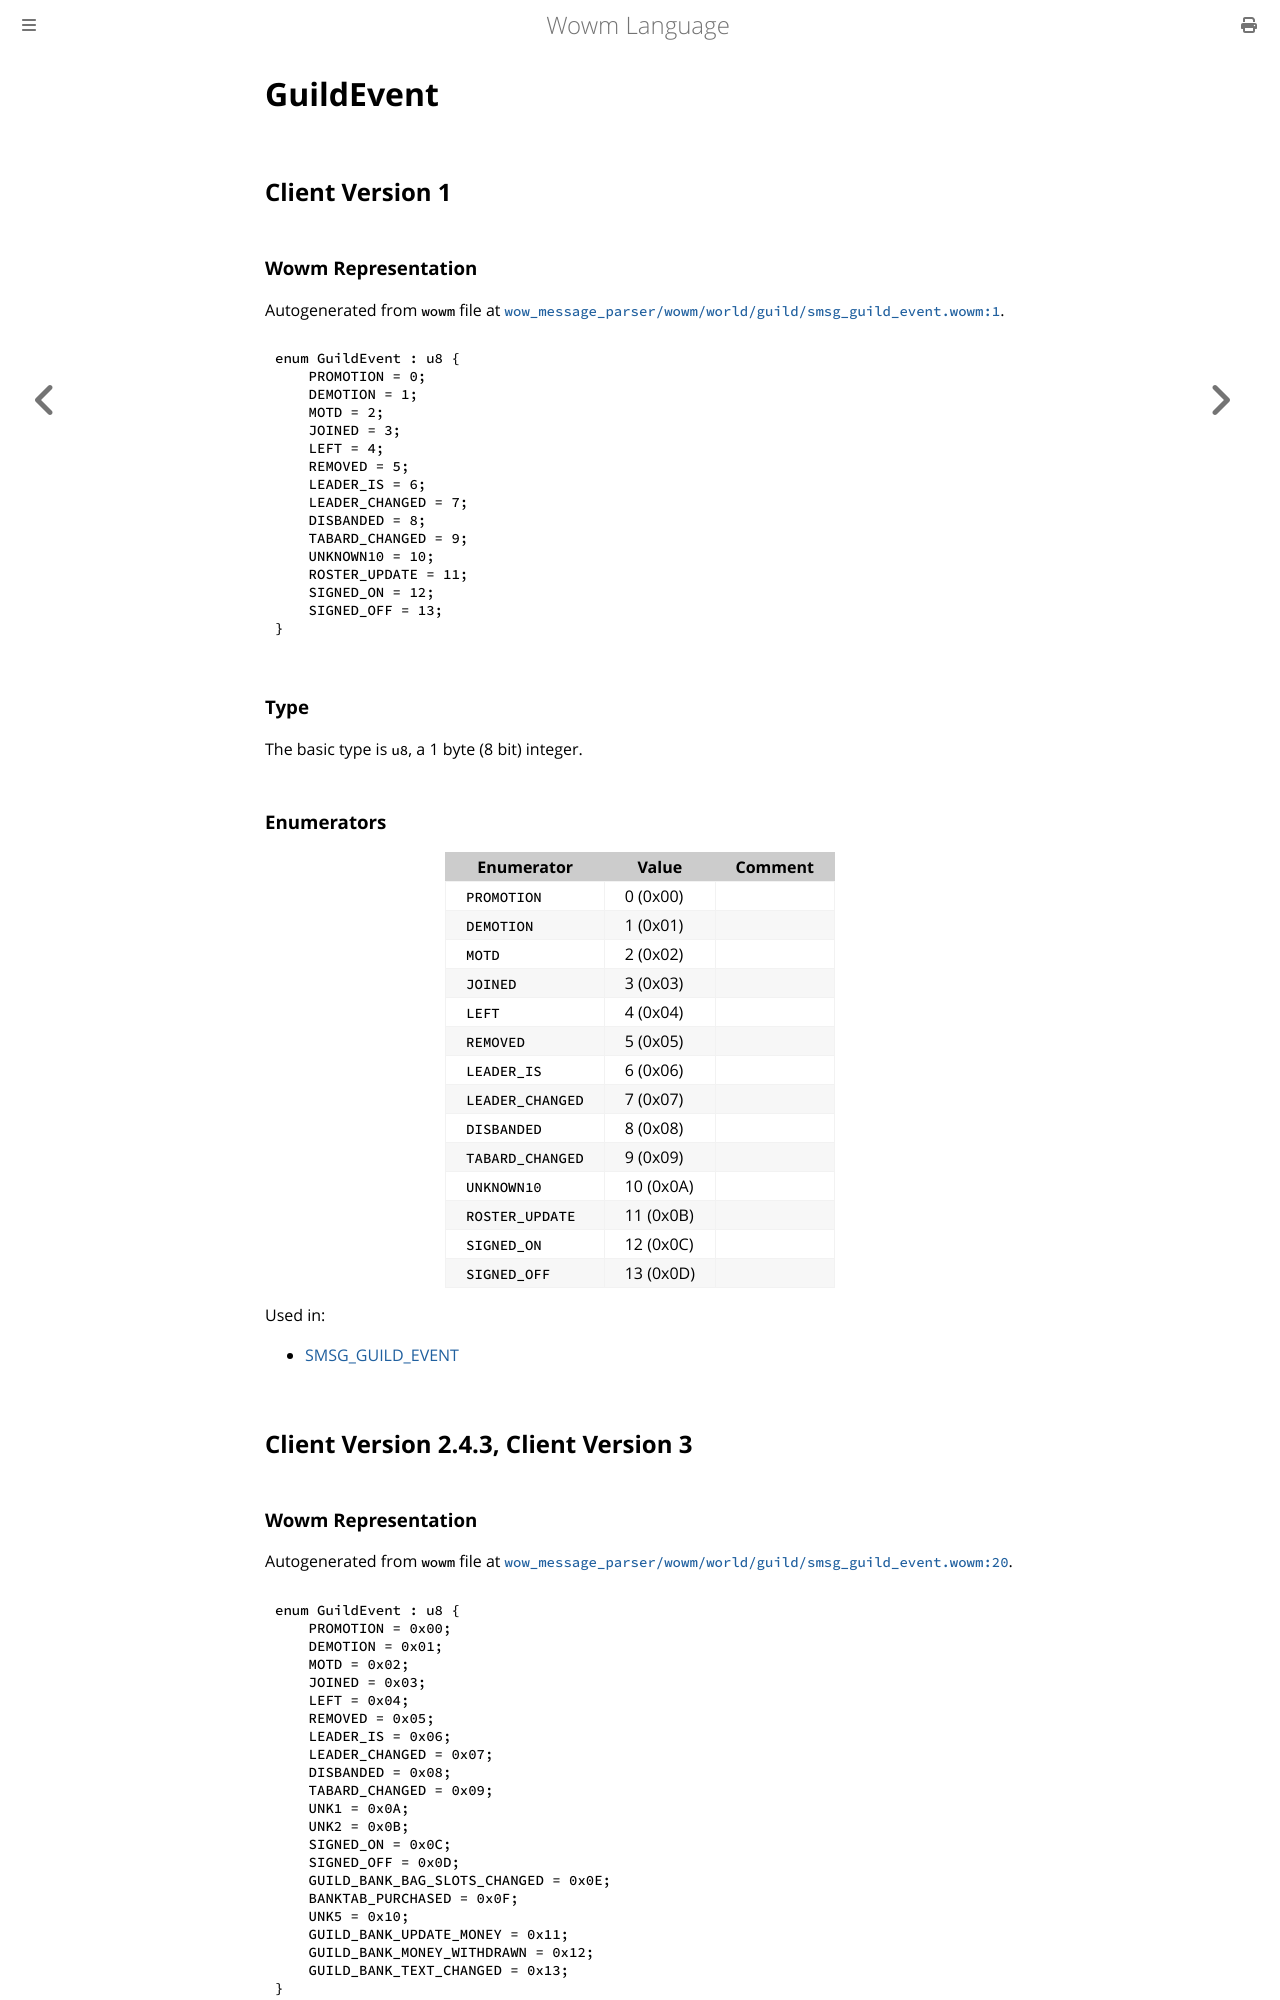

repository: gtker/wow_messages · page: docs/guildevent.html · generator: mdbook

# GuildEvent

## Client Version 1

### Wowm Representation

Autogenerated from `wowm` file at [`wow_message_parser/wowm/world/guild/smsg_guild_event.wowm:1`](https://github.com/gtker/wow_messages/tree/main/wow_message_parser/wowm/world/guild/smsg_guild_event.wowm#L1).

```rust,ignore
enum GuildEvent : u8 {
    PROMOTION = 0;
    DEMOTION = 1;
    MOTD = 2;
    JOINED = 3;
    LEFT = 4;
    REMOVED = 5;
    LEADER_IS = 6;
    LEADER_CHANGED = 7;
    DISBANDED = 8;
    TABARD_CHANGED = 9;
    UNKNOWN10 = 10;
    ROSTER_UPDATE = 11;
    SIGNED_ON = 12;
    SIGNED_OFF = 13;
}
```
### Type
The basic type is `u8`, a 1 byte (8 bit) integer.
### Enumerators
| Enumerator | Value  | Comment |
| --------- | -------- | ------- |
| `PROMOTION` | 0 (0x00) |  |
| `DEMOTION` | 1 (0x01) |  |
| `MOTD` | 2 (0x02) |  |
| `JOINED` | 3 (0x03) |  |
| `LEFT` | 4 (0x04) |  |
| `REMOVED` | 5 (0x05) |  |
| `LEADER_IS` | 6 (0x06) |  |
| `LEADER_CHANGED` | 7 (0x07) |  |
| `DISBANDED` | 8 (0x08) |  |
| `TABARD_CHANGED` | 9 (0x09) |  |
| `UNKNOWN10` | 10 (0x0A) |  |
| `ROSTER_UPDATE` | 11 (0x0B) |  |
| `SIGNED_ON` | 12 (0x0C) |  |
| `SIGNED_OFF` | 13 (0x0D) |  |

Used in:
* [SMSG_GUILD_EVENT](smsg_guild_event.md)

## Client Version 2.4.3, Client Version 3
